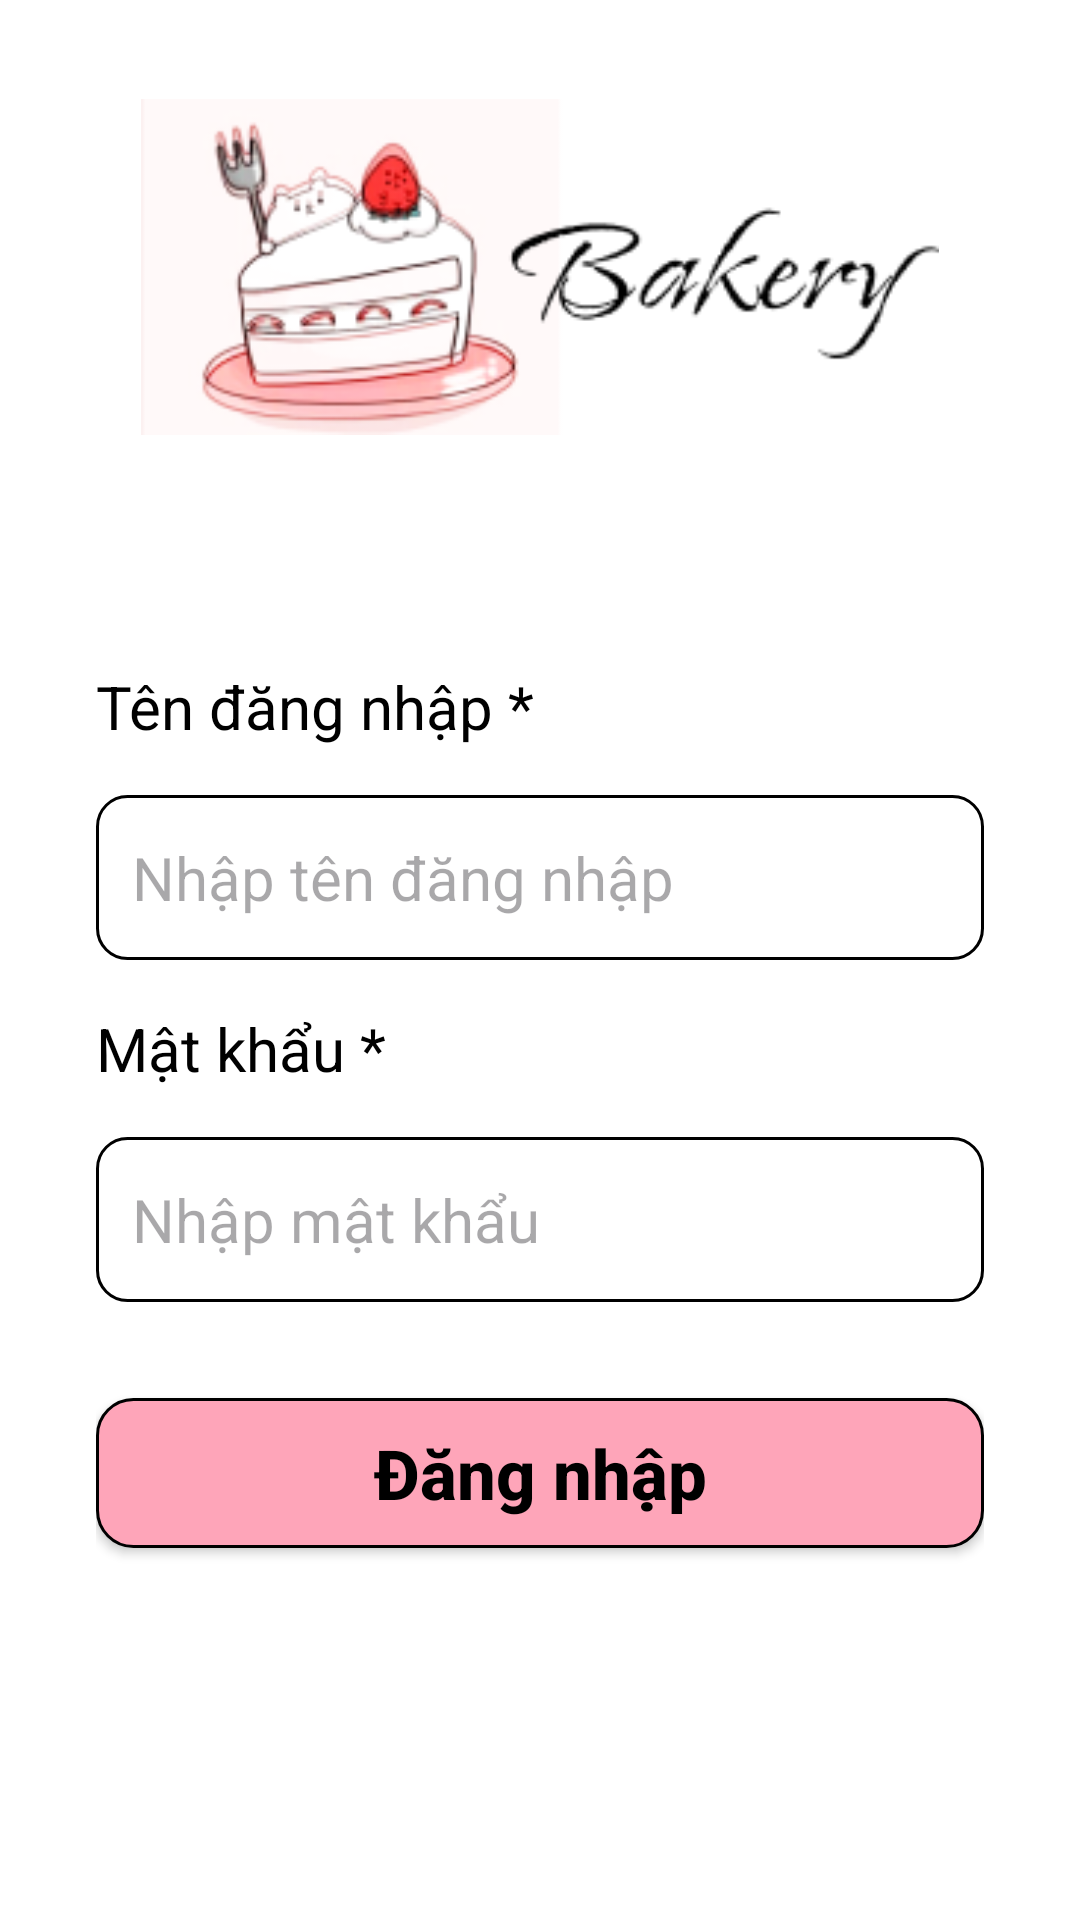

Produce the Android XML layout that renders to this screen, including the resource entries it uses.
<!-- AndroidManifest.xml: application theme Theme.MyBakeryApp -->
<!-- res/layout/activity_login.xml -->
<?xml version="1.0" encoding="utf-8"?>
<ScrollView
    xmlns:android="http://schemas.android.com/apk/res/android"
    android:layout_width="match_parent"
    android:layout_height="match_parent"
    android:background="#FFFFFF">

    <LinearLayout
        android:layout_width="match_parent"
        android:layout_height="wrap_content"
        android:orientation="vertical"
        android:padding="32dp"
        android:gravity="center_horizontal">

        
        <ImageView
            android:id="@+id/imgLogo"
            android:layout_width="266dp"
            android:layout_height="114dp"
            android:src="@drawable/cake_logo"
            android:layout_marginBottom="16dp"
            android:contentDescription="Logo" />

        <TextView
            android:layout_width="match_parent"
            android:layout_height="56dp"
            android:layout_marginBottom="4dp"
            android:text=""
            android:textColor="#000"
            android:textSize="20sp" />
        
        <TextView
            android:layout_width="match_parent"
            android:layout_height="39dp"
            android:layout_marginBottom="4dp"
            android:text="Tên đăng nhập *"
            android:textColor="#000"
            android:textSize="20sp" />

        
        <EditText
            android:id="@+id/editUsername"
            android:layout_width="match_parent"
            android:layout_height="55dp"
            android:layout_marginBottom="16dp"
            android:background="@drawable/rounded_edittext"
            android:hint="Nhập tên đăng nhập"
            android:padding="12dp"
            android:textSize="20sp" />

        <TextView
            android:layout_width="match_parent"
            android:layout_height="39dp"
            android:layout_marginBottom="4dp"
            android:text="Mật khẩu *"
            android:textColor="#000"
            android:textSize="20sp" />

        <EditText
            android:id="@+id/editPassword"
            android:layout_width="match_parent"
            android:layout_height="55dp"
            android:background="@drawable/rounded_edittext"
            android:hint="Nhập mật khẩu"
            android:textSize="20sp"
            android:padding="12dp"
            android:inputType="textPassword"
            android:layout_marginBottom="32dp"/>

        
        <androidx.appcompat.widget.AppCompatButton
            android:id="@+id/btnLogin"
            android:layout_width="match_parent"
            android:layout_height="50dp"
            android:text="Đăng nhập"
            android:textAllCaps="false"
            android:textStyle="bold"
            android:textColor="#000"
            android:textSize = "23sp"
            android:layout_marginBottom="16dp"
            android:background="@drawable/buttonlogin_background"
            android:backgroundTint="@null" />

    </LinearLayout>
</ScrollView>
<!-- resources referenced by this layout -->
<resources>
  <!-- drawable buttonlogin_background (drawable) -->
  <?xml version="1.0" encoding="utf-8"?>
  <shape xmlns:android="http://schemas.android.com/apk/res/android"
      android:shape="rectangle">
      <stroke android:width="1dp" android:color="#000000" />
      <solid android:color="#FEA5B9"/>
      <corners android:radius="12dp"/>
  </shape>
  <!-- drawable cake_logo: png bitmap (drawable, 20725 bytes) -->
  <!-- drawable rounded_edittext (drawable) -->
  <shape xmlns:android="http://schemas.android.com/apk/res/android"
      android:shape="rectangle">
  
      <solid android:color="#FFFFFF"/>
      <stroke android:width="1dp" android:color="#000000"/>
      <corners android:radius="10dp"/>
  </shape>
  <style name="Theme.MyBakeryApp" parent="Base.Theme.MyBakeryApp" />
  <style name="Base.Theme.MyBakeryApp" parent="Theme.Material3.DayNight.NoActionBar">
          
          
  
      </style>
</resources>
